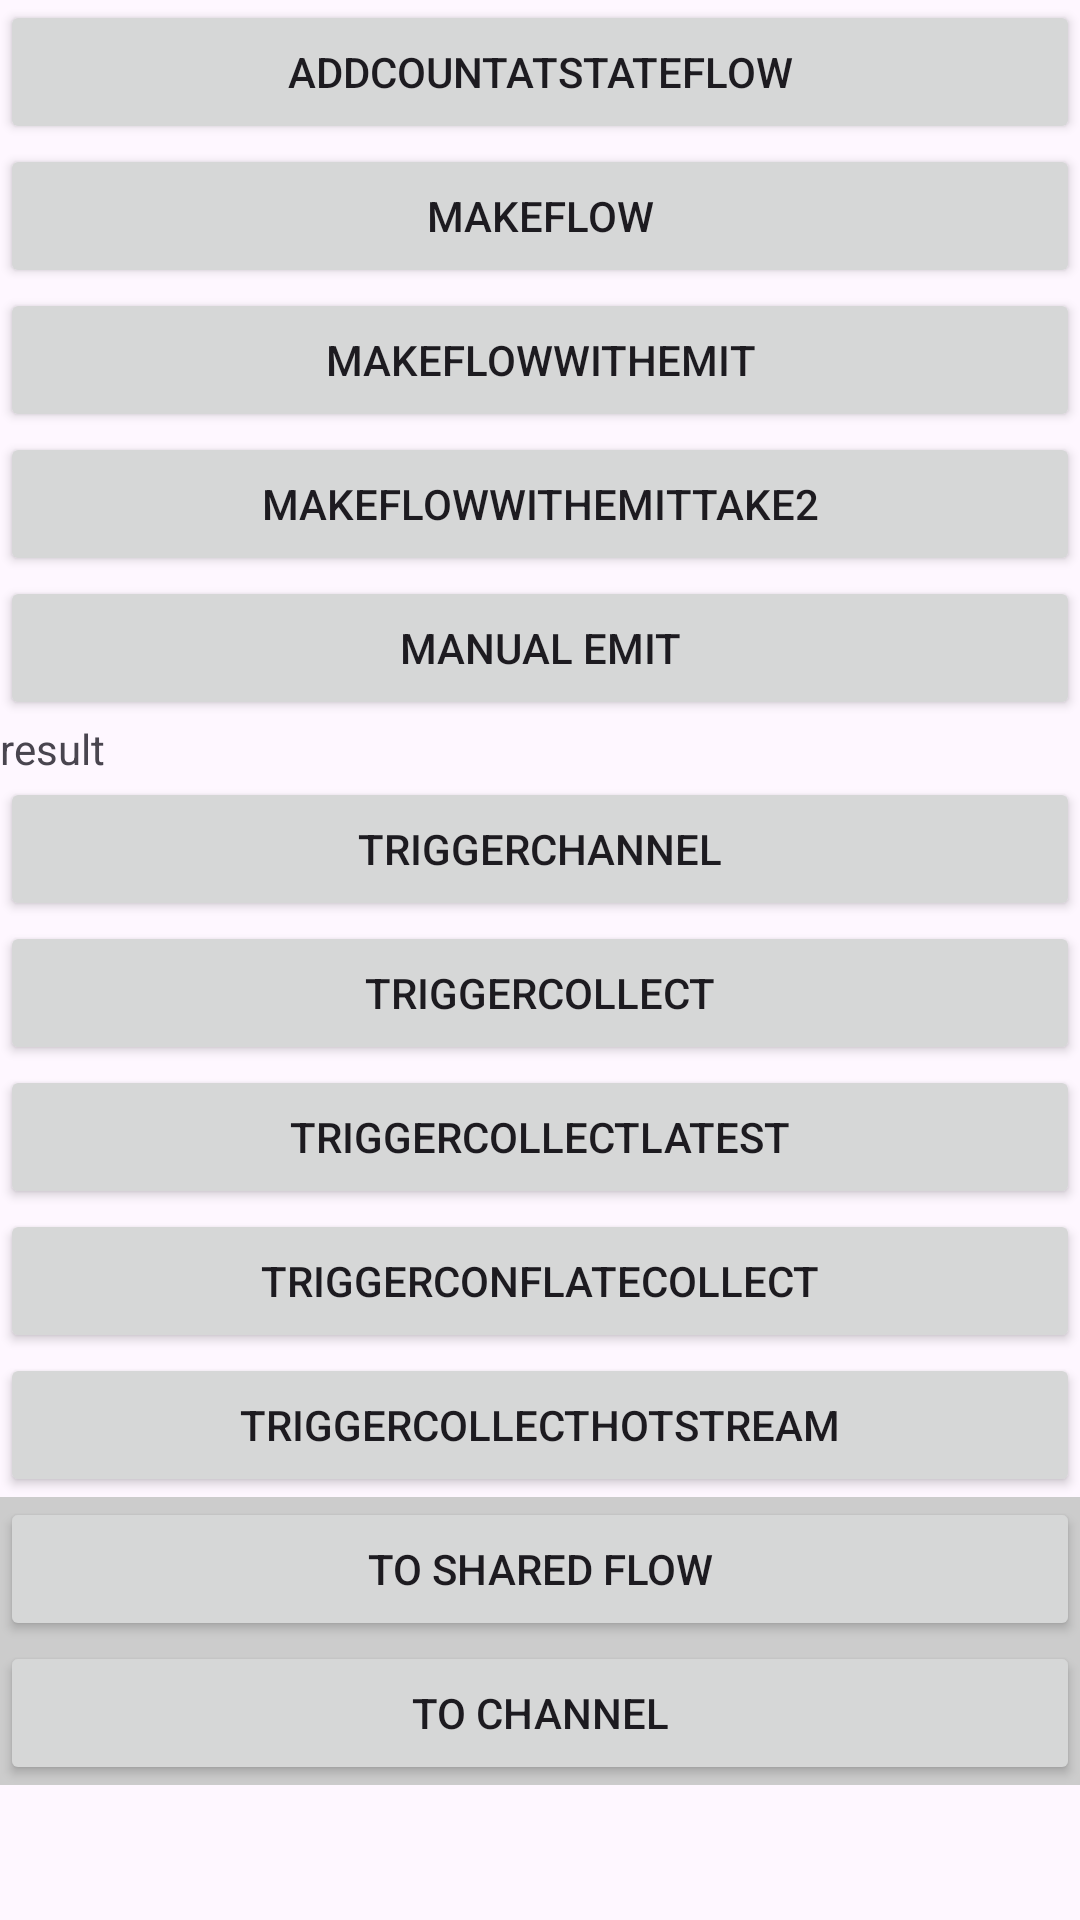

Produce the Android XML layout that renders to this screen, including the resource entries it uses.
<!-- AndroidManifest.xml: application theme Theme.LiveDataAndFlow -->
<!-- res/layout/activity_flow.xml -->
<?xml version="1.0" encoding="utf-8"?>
<androidx.constraintlayout.widget.ConstraintLayout xmlns:android="http://schemas.android.com/apk/res/android"
    xmlns:app="http://schemas.android.com/apk/res-auto"
    xmlns:tools="http://schemas.android.com/tools"
    android:layout_width="match_parent"
    android:layout_height="match_parent"
    android:id="@+id/flow"
    tools:context=".flow.FlowActivity">

    <ScrollView
        android:layout_width="match_parent"
        android:layout_height="match_parent"
        app:layout_constraintBottom_toBottomOf="parent"
        app:layout_constraintEnd_toEndOf="parent"
        app:layout_constraintStart_toStartOf="parent"
        app:layout_constraintTop_toTopOf="parent">

        <LinearLayout
            android:layout_width="match_parent"
            android:layout_height="match_parent"
            android:orientation="vertical"
            android:gravity="center">

            <Button
                android:id="@+id/addCountAtStateFlow"
                android:layout_width="match_parent"
                android:layout_height="wrap_content"
                android:text="AddCountAtStateFlow" />

            <Button
                android:id="@+id/makeFlow"
                android:layout_width="match_parent"
                android:layout_height="wrap_content"
                android:text="makeFlow" />

            <Button
                android:id="@+id/makeFlowWithEmit"
                android:layout_width="match_parent"
                android:layout_height="wrap_content"
                android:text="makeFlowWithEmit" />

            <Button
                android:id="@+id/makeFlowWithEmitTake2"
                android:layout_width="match_parent"
                android:layout_height="wrap_content"
                android:text="makeFlowWithEmitTake2" />

            <Button
                android:id="@+id/manualEmit"
                android:layout_width="match_parent"
                android:layout_height="wrap_content"
                android:text="manual Emit" />

            <TextView
                android:id="@+id/result"
                android:layout_width="match_parent"
                android:layout_height="wrap_content"
                android:text="result" />

            <Button
                android:id="@+id/triggerChannel"
                android:layout_width="match_parent"
                android:layout_height="wrap_content"
                android:text="triggerChannel" />

            <Button
                android:id="@+id/collect"
                android:layout_width="match_parent"
                android:layout_height="wrap_content"
                android:text="triggerCollect" />

            <Button
                android:id="@+id/collectLatest"
                android:layout_width="match_parent"
                android:layout_height="wrap_content"
                android:text="triggerCollectLatest" />

            <Button
                android:id="@+id/conflateCollect"
                android:layout_width="match_parent"
                android:layout_height="wrap_content"
                android:text="triggerConflateCollect" />

            <Button
                android:id="@+id/collectHotStream"
                android:layout_width="match_parent"
                android:layout_height="wrap_content"
                android:text="triggerCollectHotStream" />

            <LinearLayout
                android:layout_width="match_parent"
                android:layout_height="wrap_content"
                android:background="#cccccc"
                android:orientation="vertical"
                android:gravity="center">

                <Button
                    android:id="@+id/sharedflow"
                    android:layout_width="match_parent"
                    android:layout_height="wrap_content"
                    android:text="to Shared Flow" />

                <Button
                    android:id="@+id/channel"
                    android:layout_width="match_parent"
                    android:layout_height="wrap_content"
                    android:text="to Channel" />

            </LinearLayout>

        </LinearLayout>

    </ScrollView>

</androidx.constraintlayout.widget.ConstraintLayout>
<!-- resources referenced by this layout -->
<resources>
  <style name="Theme.LiveDataAndFlow" parent="Base.Theme.LiveDataAndFlow" />
  <style name="Base.Theme.LiveDataAndFlow" parent="Theme.Material3.DayNight.NoActionBar">
          
          
      </style>
</resources>
